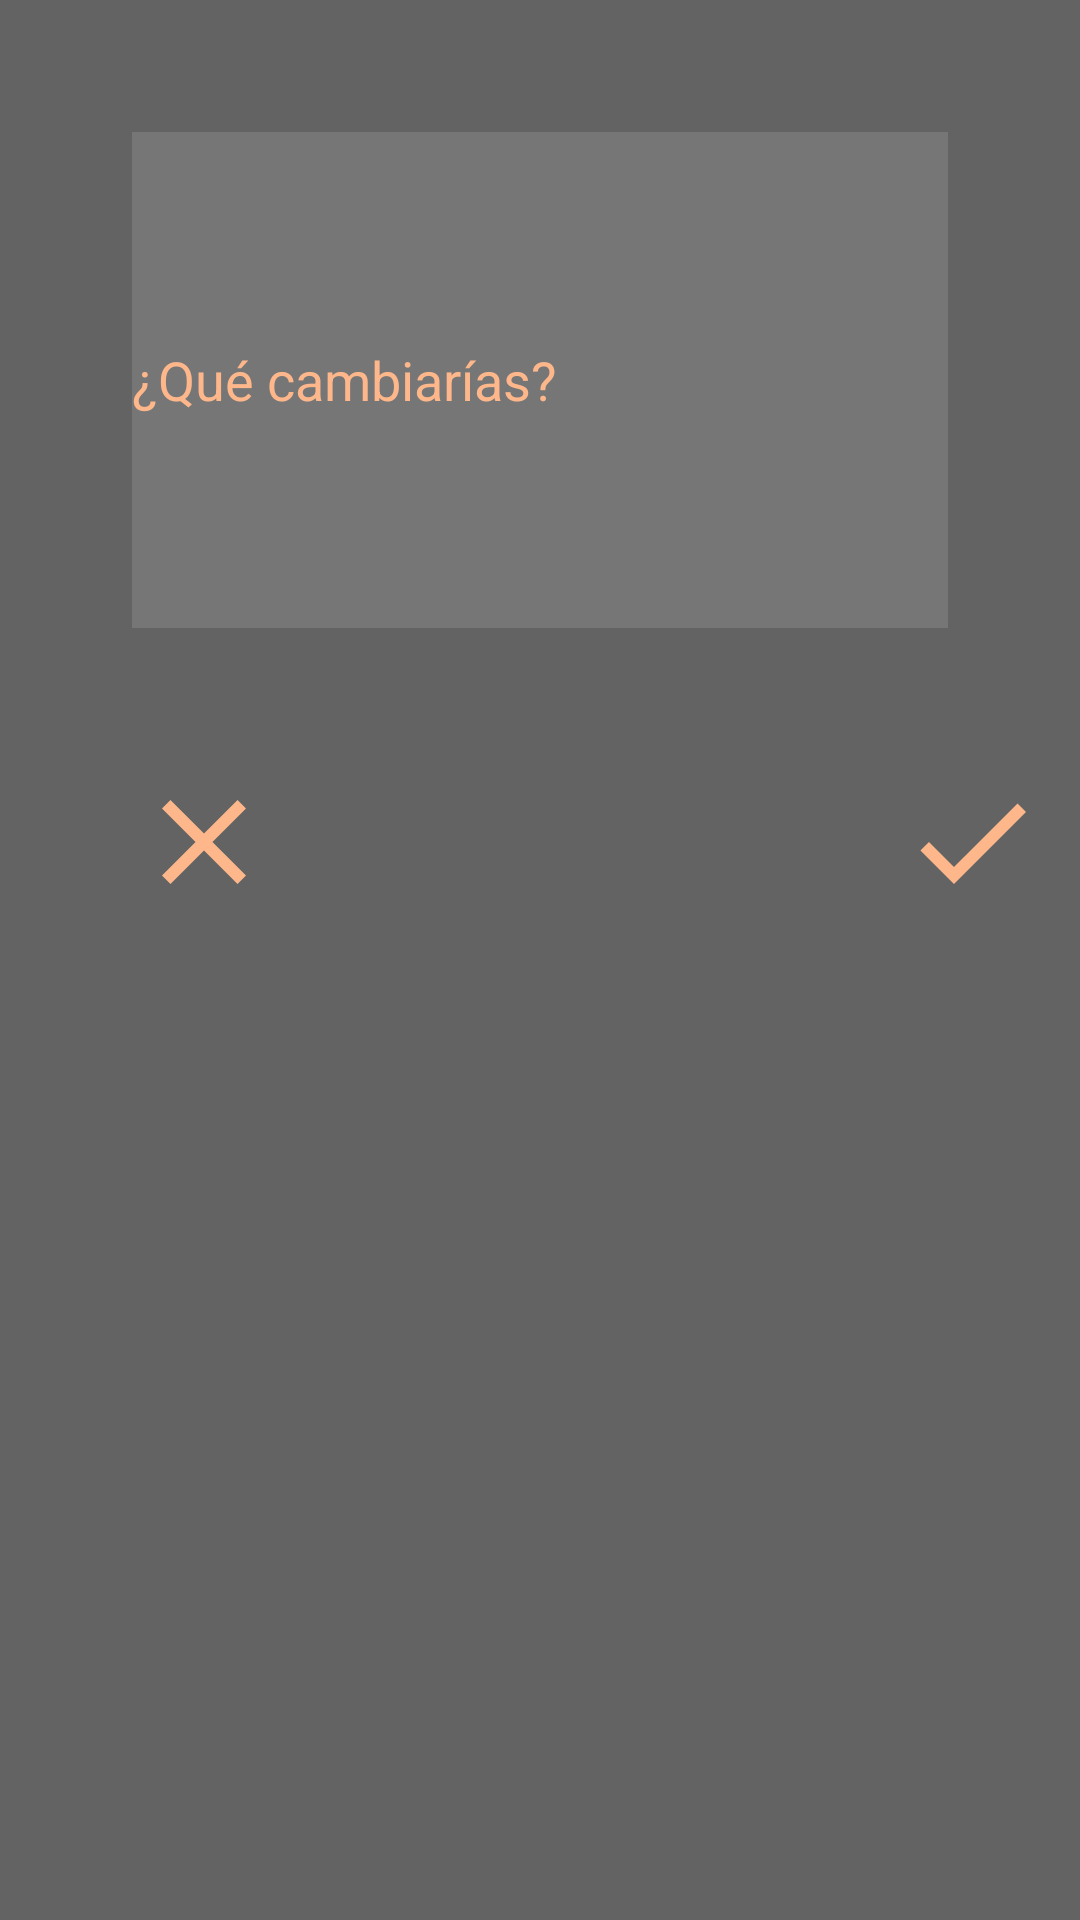

Reconstruct the res/layout file that produces this screen, plus the resources it refers to.
<!-- AndroidManifest.xml: application theme AppTheme -->
<!-- res/layout/fragment_step_comment.xml -->
<?xml version="1.0" encoding="utf-8"?>
<LinearLayout xmlns:android="http://schemas.android.com/apk/res/android"
    xmlns:tools="http://schemas.android.com/tools"
    android:layout_width="match_parent"
    android:layout_height="match_parent"
    android:orientation="vertical"
    android:gravity="center_horizontal"
    tools:context=".ui.steps.StepCommentFragment"
    android:weightSum="1"
    android:background="@android:color/black"
    android:alpha="0.6" >

    <EditText android:id="@+id/newComment"
        android:layout_width="match_parent"
        android:layout_height="0dp"
        android:layout_margin="44dp"
        android:layout_weight=".3"
        android:textColor="#FFFFFF"
        android:textColorHint="@color/colorPrimary"
        android:background="#202020"
        android:inputType="textAutoCorrect"
        android:hint="@string/que_cambiarias"/>


    <LinearLayout
        android:layout_width="match_parent"
        android:layout_height="0dp"
        android:orientation="horizontal"
        android:layout_weight=".1">

        <Button
            android:id="@+id/cancelButton"
            android:layout_width="48dp"
            android:layout_height="48dp"
            android:layout_marginHorizontal="44dp"
            android:layout_gravity="center"
            android:textAllCaps="false"
            android:background="@drawable/ic_clear_orange_24dp" />

        <Space
            android:layout_width="120dp"
            android:layout_height="wrap_content"/>

        <Button
            android:id="@+id/addCommentButton"
            android:layout_width="48dp"
            android:layout_height="48dp"
            android:layout_marginHorizontal="44dp"
            android:layout_gravity="center"
            android:textAllCaps="false"
            android:background="@drawable/ic_check_orange_24dp"/>

    </LinearLayout>

    <Space
        android:layout_width="match_parent"
        android:layout_height="wrap_content"
        android:layout_weight=".6"/>
</LinearLayout>
<!-- resources referenced by this layout -->
<resources>
  <color name="colorPrimary">#FF8C42</color>
  <!-- drawable ic_check_orange_24dp (drawable) -->
  <vector android:height="24dp" android:tint="#FF8C42"
      android:viewportHeight="24.0" android:viewportWidth="24.0"
      android:width="24dp" xmlns:android="http://schemas.android.com/apk/res/android">
      <path android:fillColor="#FF000000" android:pathData="M9,16.17L4.83,12l-1.42,1.41L9,19 21,7l-1.41,-1.41z"/>
  </vector>
  <!-- drawable ic_clear_orange_24dp (drawable) -->
  <vector android:height="24dp" android:tint="#FF8C42"
      android:viewportHeight="24.0" android:viewportWidth="24.0"
      android:width="24dp" xmlns:android="http://schemas.android.com/apk/res/android">
      <path android:fillColor="#FF000000" android:pathData="M19,6.41L17.59,5 12,10.59 6.41,5 5,6.41 10.59,12 5,17.59 6.41,19 12,13.41 17.59,19 19,17.59 13.41,12z"/>
  </vector>
  <string name="que_cambiarias">¿Qué cambiarías?</string>
  <style name="AppTheme" parent="Theme.AppCompat.Light.DarkActionBar">
          
          <item name="colorPrimary">@color/colorPrimary</item>
          <item name="colorAccent">@color/colorAccent</item>
          <item name="android:textViewStyle">@style/TextViewStyle</item>
      </style>
  <color name="colorAccent">#794FFF</color>
  <style name="TextViewStyle" parent="android:Widget.TextView">
          <item name="android:fontFamily">@font/muli</item>
      </style>
</resources>
